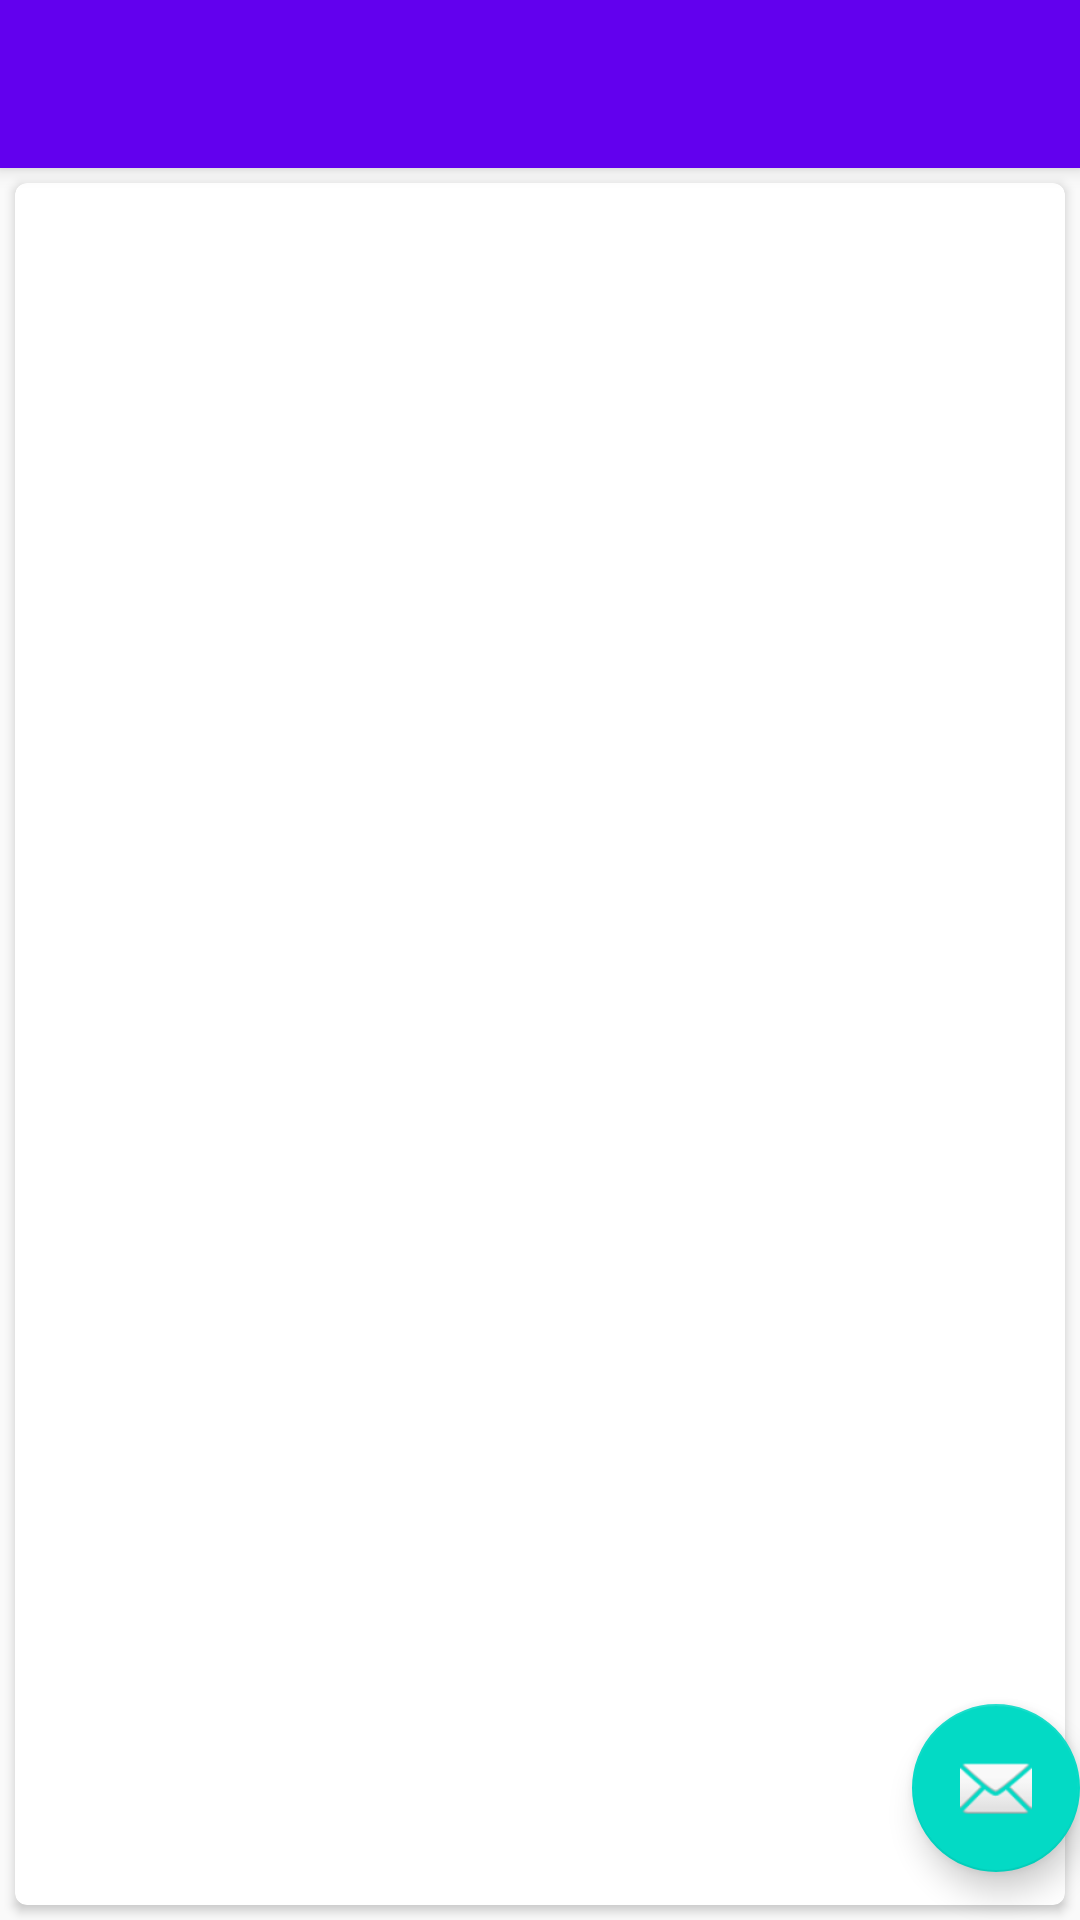

Layout XML and referenced resources for this Android screen:
<!-- AndroidManifest.xml: application theme AppTheme -->
<!-- res/layout/activity_note_details.xml -->
<?xml version="1.0" encoding="utf-8"?>
<androidx.coordinatorlayout.widget.CoordinatorLayout xmlns:android="http://schemas.android.com/apk/res/android"
    xmlns:app="http://schemas.android.com/apk/res-auto"
    xmlns:tools="http://schemas.android.com/tools"
    android:layout_width="match_parent"
    android:layout_height="match_parent"
    tools:context=".HomeActivity">

    <com.google.android.material.appbar.AppBarLayout
        android:layout_width="match_parent"
        android:layout_height="wrap_content"
        android:theme="@style/AppTheme.AppBarOverlay">

        <android.widget.Toolbar
            android:id="@+id/toolbar"
            android:layout_width="match_parent"
            android:layout_height="?attr/actionBarSize"
            android:background="?attr/colorPrimary"
            app:popupTheme="@style/AppTheme.PopupOverlay" />

    </com.google.android.material.appbar.AppBarLayout>

    <androidx.constraintlayout.widget.ConstraintLayout
        android:layout_width="match_parent"
        android:layout_height="match_parent"
        app:layout_behavior="@string/appbar_scrolling_view_behavior">

        <androidx.cardview.widget.CardView
            android:layout_width="match_parent"
            android:layout_height="match_parent"
            android:layout_margin="5dp"
            android:padding="12dp"
            app:cardCornerRadius="4dp">

            <LinearLayout
                android:layout_width="match_parent"
                android:layout_height="match_parent"
                android:orientation="vertical">

                <TextView
                    android:id="@+id/noteTitle"
                    android:layout_width="match_parent"
                    android:layout_height="89dp"
                    android:gravity="start"
                    android:textColor="#2d2d2d"
                    android:textSize="18sp" />

                <TextView
                    android:id="@+id/noteContent"
                    android:layout_width="match_parent"
                    android:layout_height="match_parent"
                    android:gravity="start"
                    android:textColor="#2d2d2d"
                    android:textSize="15sp" />
            </LinearLayout>
        </androidx.cardview.widget.CardView>

    </androidx.constraintlayout.widget.ConstraintLayout>

    <com.google.android.material.floatingactionbutton.FloatingActionButton
        android:id="@+id/editNoteBtn"
        android:layout_width="wrap_content"
        android:layout_height="wrap_content"
        android:layout_gravity="bottom|end"
        android:layout_marginEnd="@dimen/fab_margin"
        android:layout_marginBottom="16dp"
        android:contentDescription="@string/editNote"
        app:srcCompat="@android:drawable/ic_dialog_email" />

</androidx.coordinatorlayout.widget.CoordinatorLayout>
<!-- resources referenced by this layout -->
<resources>
  <style name="AppTheme.AppBarOverlay" parent="ThemeOverlay.AppCompat.Dark.ActionBar">
          <item name="colorControlNormal">@color/whiteTextColor</item>
      </style>
  <style name="AppTheme.PopupOverlay" parent="ThemeOverlay.AppCompat.Light" />
  <style name="AppTheme" parent="Theme.AppCompat.Light.NoActionBar">
          <item name="colorPrimary">@color/colorPrimary</item>
          <item name="colorPrimaryDark">@color/colorPrimaryDark</item>
          <item name="colorAccent">@color/colorAccent</item>
      </style>
  <color name="whiteTextColor">#fff</color>
  <color name="colorPrimary">#6200EE</color>
  <color name="colorPrimaryDark">#3700B3</color>
  <color name="colorAccent">#03DAC5</color>
</resources>
